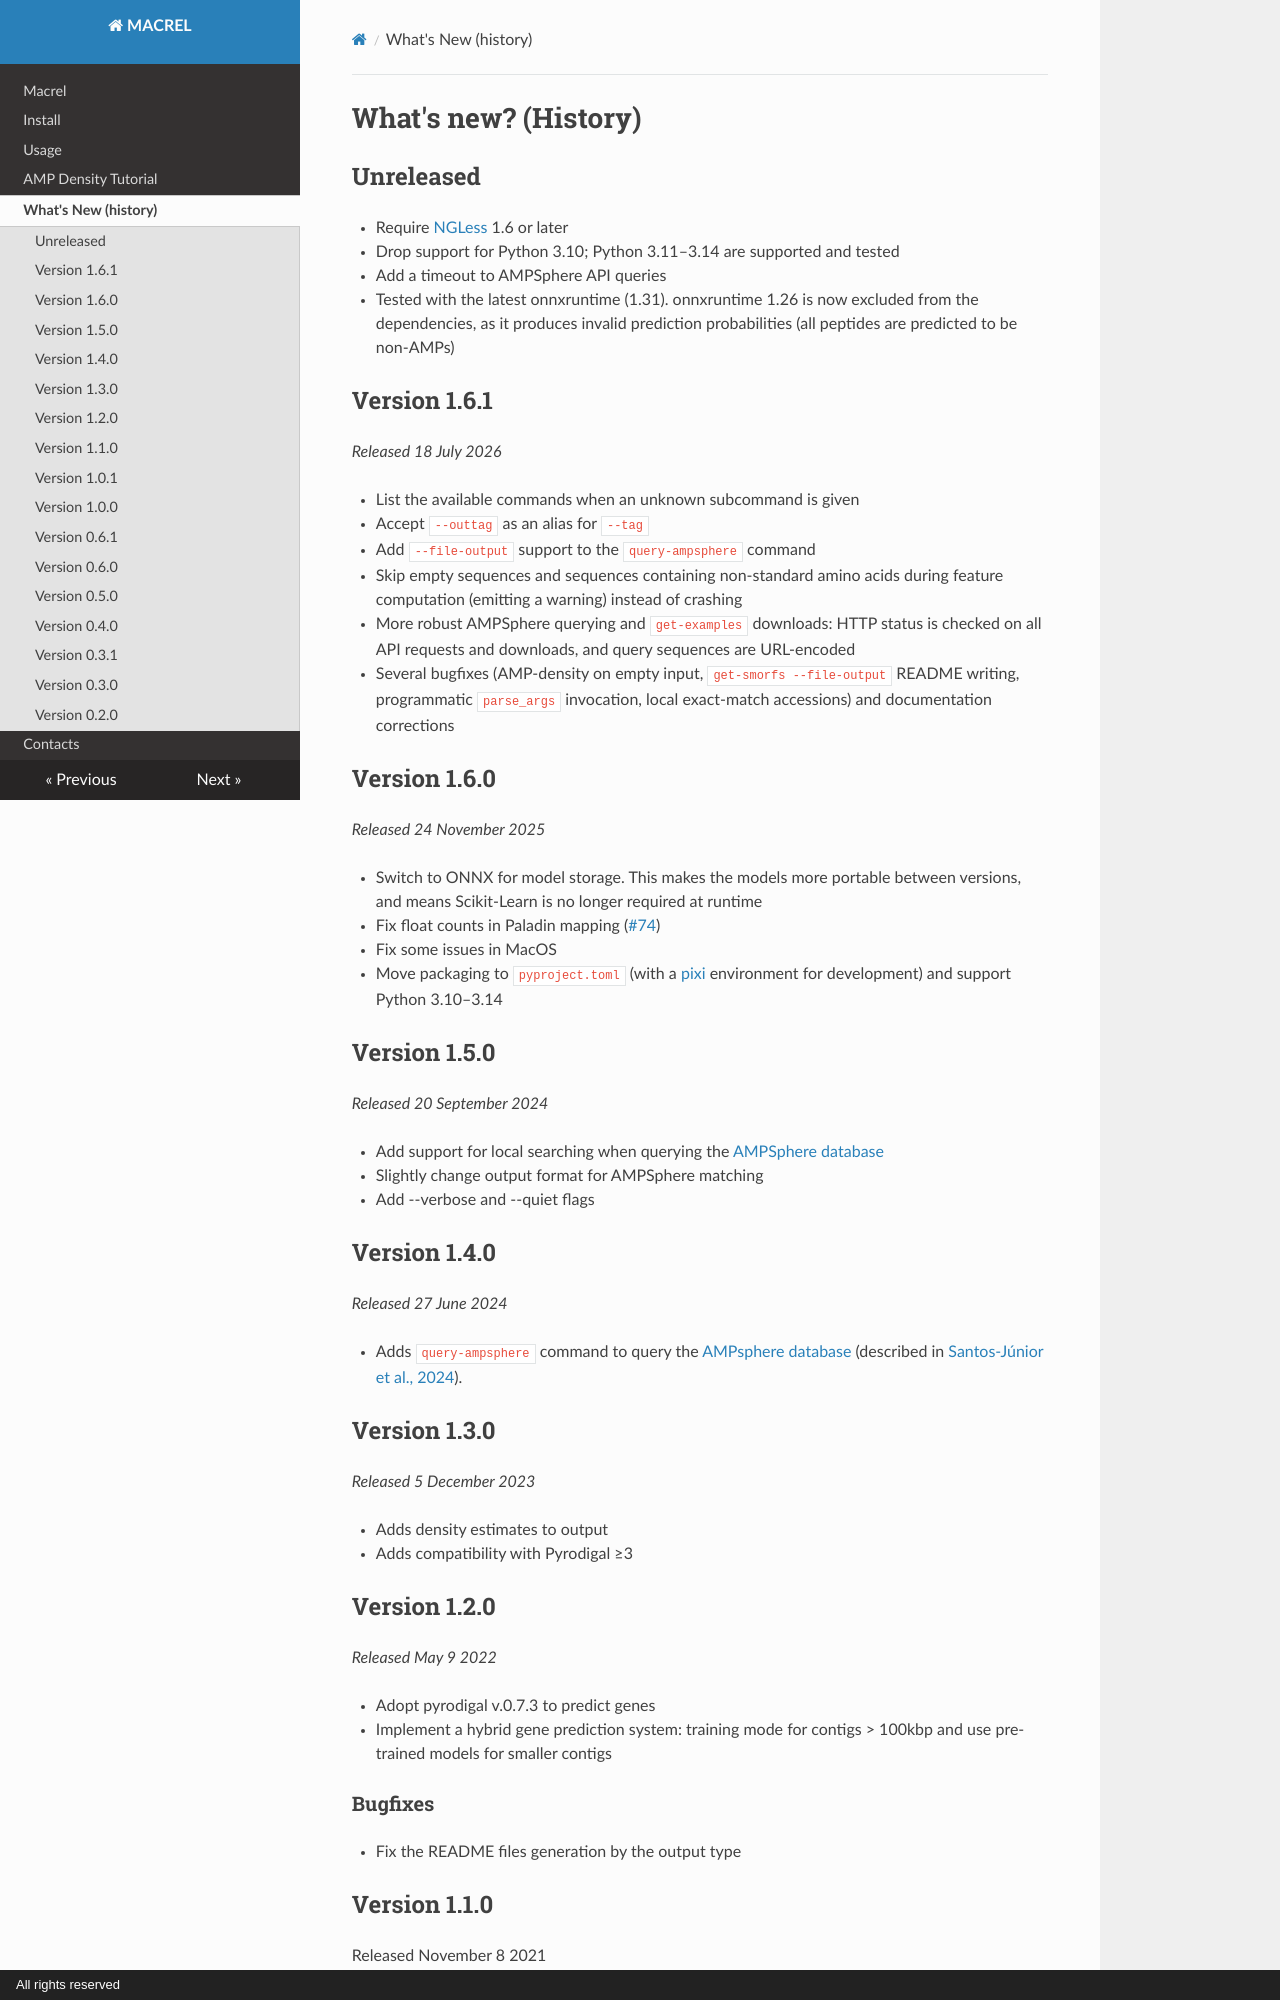

repository: BigDataBiology/macrel · page: whatsnew/index.html · generator: mkdocs · copyright: All rights reserved

# What's new? (History)

## Unreleased

- Require [NGLess](https://ngless.embl.de) 1.6 or later
- Drop support for Python 3.10; Python 3.11–3.14 are supported and tested
- Add a timeout to AMPSphere API queries
- Tested with the latest onnxruntime (1.31). onnxruntime 1.26 is now excluded
  from the dependencies, as it produces invalid prediction probabilities (all
  peptides are predicted to be non-AMPs)

## Version 1.6.1

*Released 18 July 2026*

- List the available commands when an unknown subcommand is given
- Accept `--outtag` as an alias for `--tag`
- Add `--file-output` support to the `query-ampsphere` command
- Skip empty sequences and sequences containing non-standard amino acids during
  feature computation (emitting a warning) instead of crashing
- More robust AMPSphere querying and `get-examples` downloads: HTTP status is
  checked on all API requests and downloads, and query sequences are URL-encoded
- Several bugfixes (AMP-density on empty input, `get-smorfs --file-output`
  README writing, programmatic `parse_args` invocation, local exact-match
  accessions) and documentation corrections

## Version 1.6.0

*Released 24 November 2025*

- Switch to ONNX for model storage. This makes the models more portable between
  versions, and means Scikit-Learn is no longer required at runtime
- Fix float counts in Paladin mapping ([#74](https://github.com/BigDataBiology/macrel/issues/74))
- Fix some issues in MacOS
- Move packaging to `pyproject.toml` (with a [pixi](https://pixi.sh) environment
  for development) and support Python 3.10–3.14

## Version 1.5.0

*Released 20 September 2024*

- Add support for local searching when querying the [AMPSphere database](https://ampsphere.big-data-biology.org/)
- Slightly change output format for AMPSphere matching
- Add --verbose and --quiet flags
